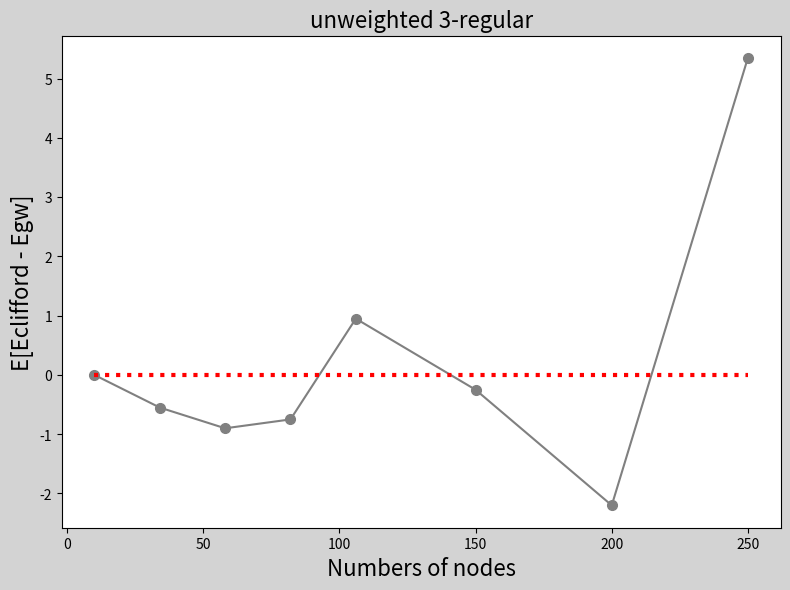
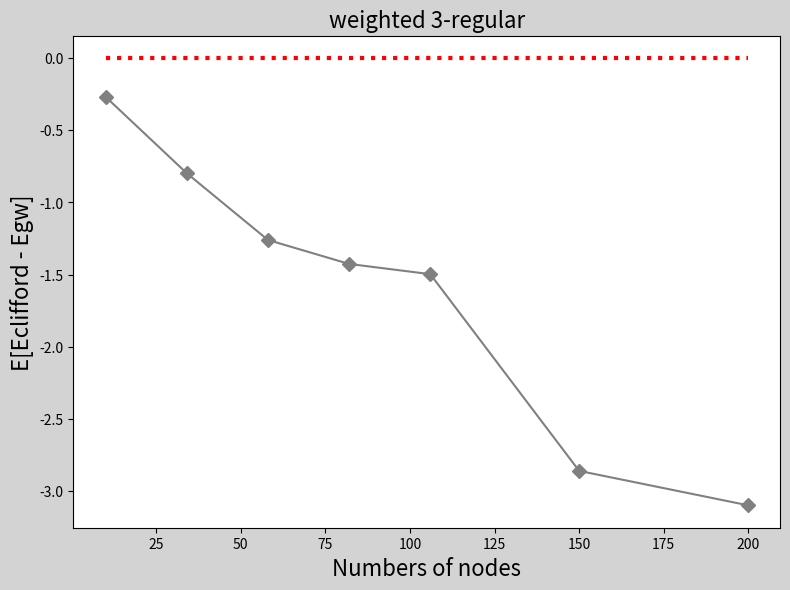
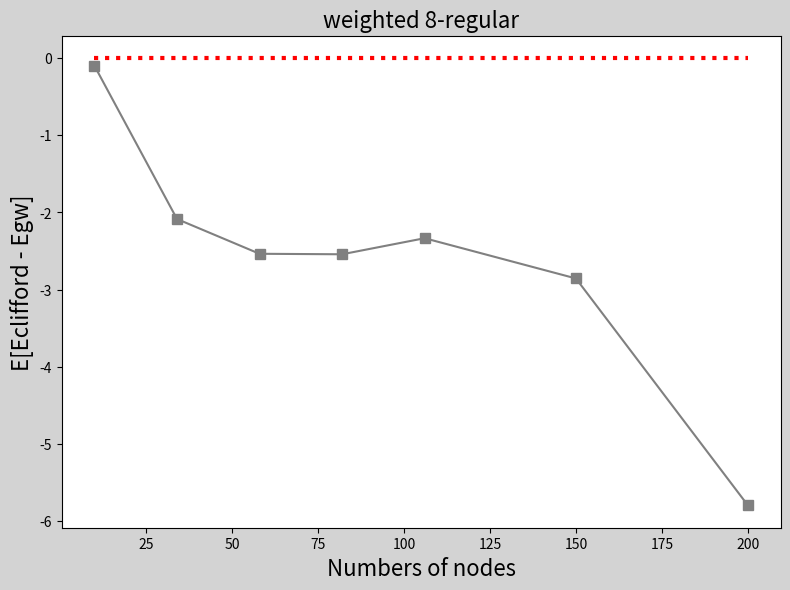
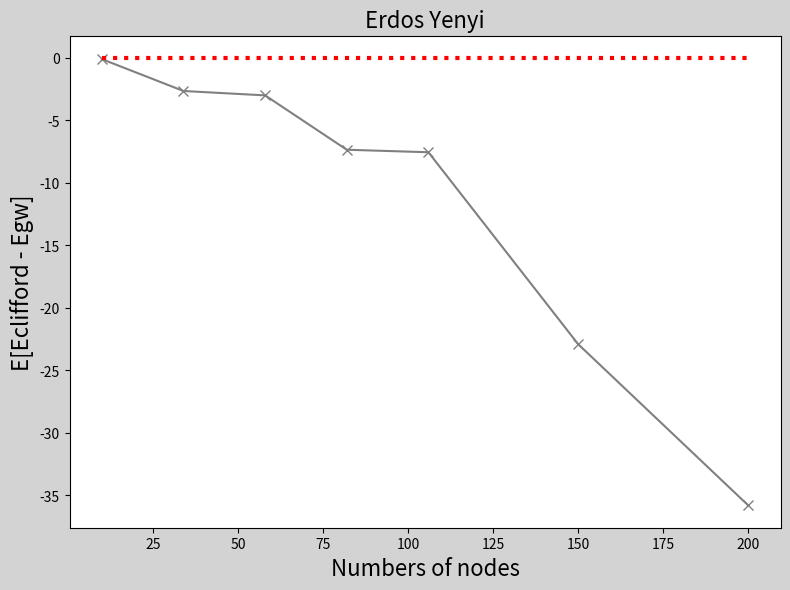

These figures' Python source, in order:
import matplotlib.pyplot as plt
import numpy as np

qubits = [10,34,58,82,106,150,200]
qubits_un = [10,34,58,82,106,150,200,250]

GW_un = [-5.35, -18.65, -32.7, -45.9, -61.2, -85.25, -113.2, -150.35]
ran_un = [-5.35, -19.2, -33.6, -46.65, -60.25, -85.5, -115.4, -145]

GW_we = [-2.749806242, -9.861414649, -17.08443199, -25.64227543, -33.22931228, -46.58260898, -62.53239129]
ran_we = [-3.019046497, -10.65979757, -18.34526988, -27.06912246, -34.72695228, -49.44244701, -65.6307904]

GW_re = [-3.605578385, -15.74677969, -28.59042226, -41.36170725, -55.15087687, -78.69663609, -102.8031623]
ran_re = [-3.707750679, -17.83388086, -31.12771561, -43.90549428, -57.4866164, -81.55359502, -108.5986633]

GW_er = [-5.625, -32.6, -74.4, -124.375, -183.85, -300.225, -457.2]
ran_er = [-5.725, -35.25, -77.4, -131.725, -191.4, -323.125, -493]


diff_un = [ran_un[i]-GW_un[i] for i in range(8)]
diff_we = [ran_we[i]-GW_we[i] for i in range(7)]
diff_re = [ran_re[i]-GW_re[i] for i in range(7)]
diff_er = [ran_er[i]-GW_er[i] for i in range(7)]

plt.figure(figsize=(8, 6), dpi=120, facecolor='lightgray')
plt.plot(qubits_un, diff_un, color='gray', linestyle='-', marker='o', markersize=7)
plt.plot(qubits_un,np.full_like(qubits_un,0),color='red',linestyle=':',linewidth=3)
plt.xlabel('Numbers of nodes', fontsize=16)
plt.ylabel('E[Eclifford - Egw]', fontsize=16)
plt.title('unweighted 3-regular', fontsize=16)
plt.tight_layout()
plt.show()

plt.figure(figsize=(8, 6), dpi=120, facecolor='lightgray')
plt.plot(qubits, diff_we, color='gray', linestyle='-', marker='D', markersize=7)
plt.plot(qubits,np.full_like(qubits,0),color='red',linestyle=':',linewidth=3)
plt.xlabel('Numbers of nodes', fontsize=16)
plt.ylabel('E[Eclifford - Egw]', fontsize=16)
plt.title('weighted 3-regular', fontsize=16)
plt.tight_layout()
plt.show()

plt.figure(figsize=(8, 6), dpi=120, facecolor='lightgray')
plt.plot(qubits, diff_re, color='gray', linestyle='-', marker='s', markersize=7)
plt.plot(qubits,np.full_like(qubits,0),color='red',linestyle=':',linewidth=3)
plt.xlabel('Numbers of nodes', fontsize=16)
plt.ylabel('E[Eclifford - Egw]', fontsize=16)
plt.title('weighted 8-regular', fontsize=16)
plt.tight_layout()
plt.show()

plt.figure(figsize=(8, 6), dpi=120, facecolor='lightgray')
plt.plot(qubits, diff_er, color='gray', linestyle='-', marker='x', markersize=7)
plt.plot(qubits,np.full_like(qubits,0),color='red',linestyle=':',linewidth=3)
plt.xlabel('Numbers of nodes', fontsize=16)
plt.ylabel('E[Eclifford - Egw]', fontsize=16)
plt.title('Erdos Yenyi', fontsize=16)
plt.tight_layout()
plt.show()
